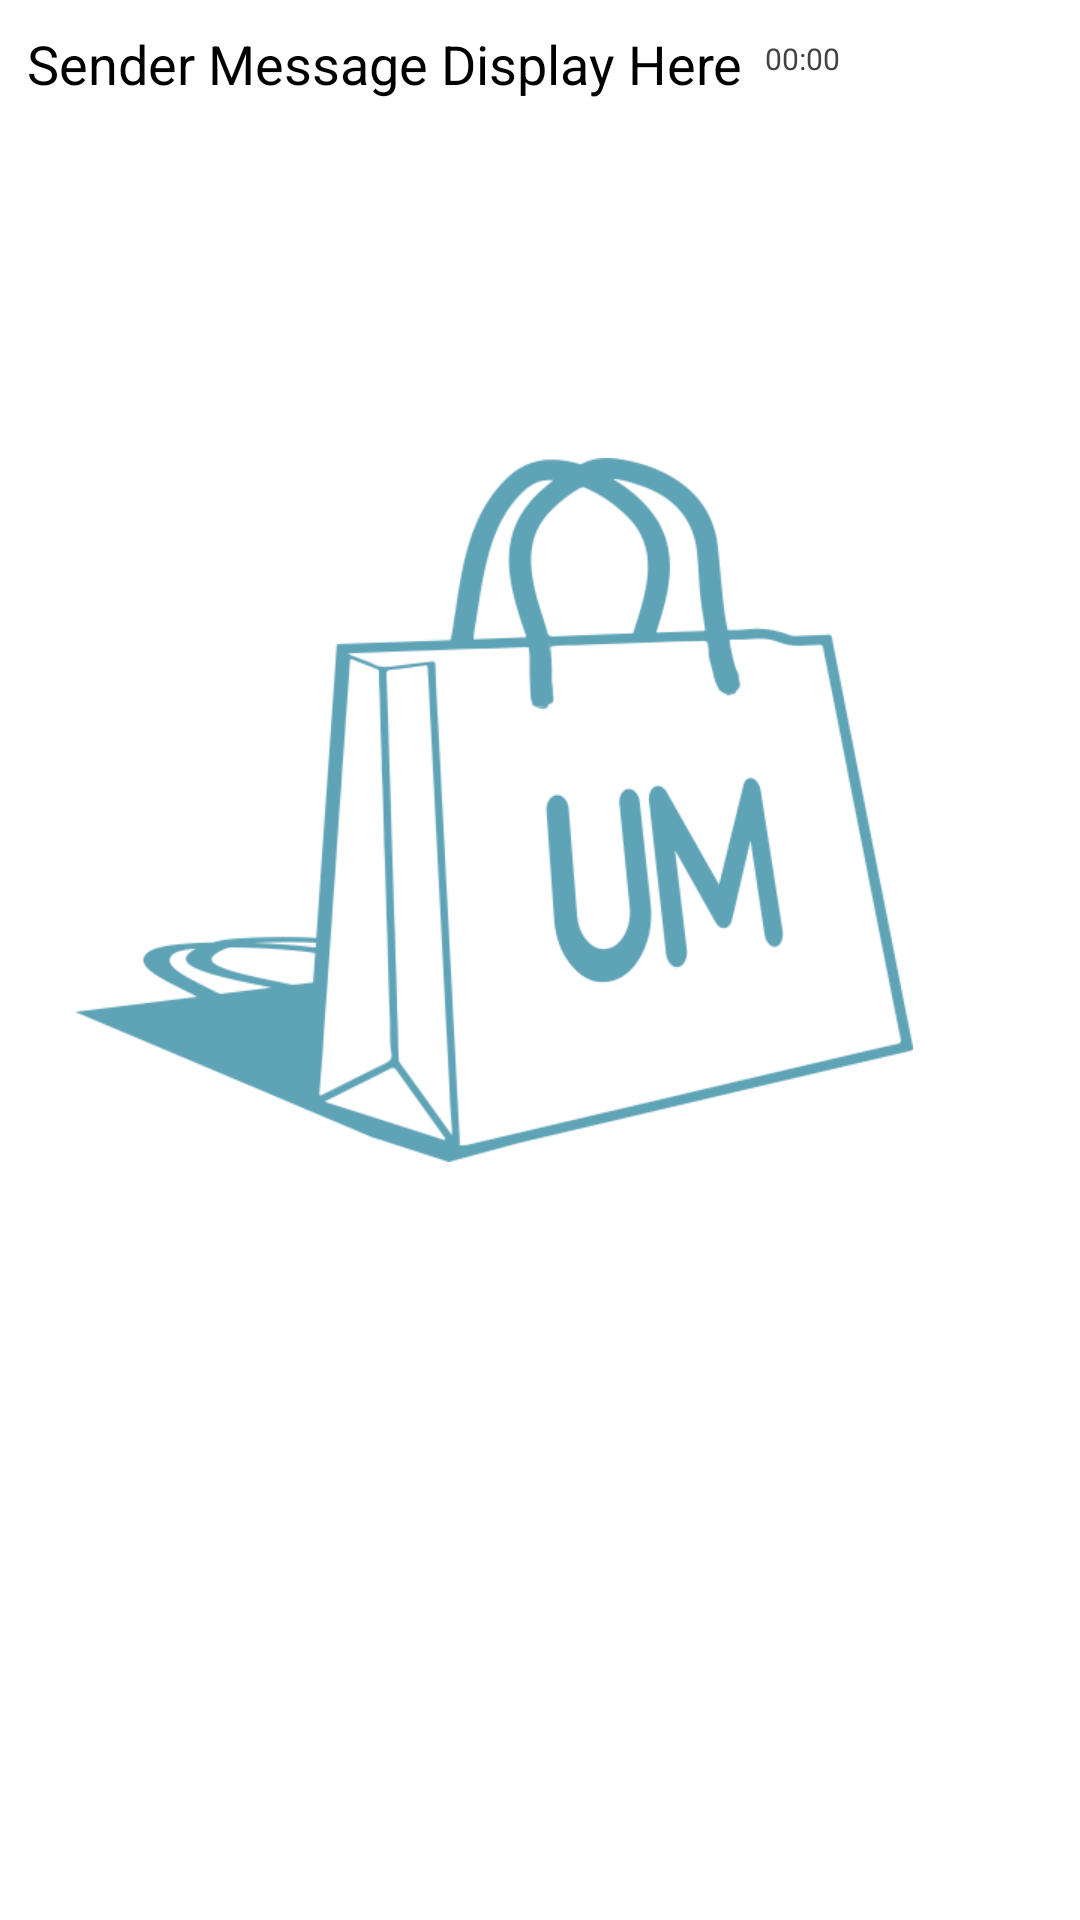

Layout XML and referenced resources for this Android screen:
<!-- AndroidManifest.xml: application theme SplashScreenTheme -->
<!-- res/layout/receiverchatlayout.xml -->
<?xml version="1.0" encoding="utf-8"?>
<RelativeLayout xmlns:android="http://schemas.android.com/apk/res/android"
    xmlns:tools="http://schemas.android.com/tools"
    android:layout_width="match_parent"
    android:layout_height="wrap_content"
    android:layout_marginEnd="50dp"
    android:padding="2dp">

    <RelativeLayout
        android:id="@+id/layoutformessage"
        android:layout_width="wrap_content"
        android:layout_height="wrap_content"
        android:layout_alignParentStart="true"
        android:background="@drawable/receiverchatdrawable">

        <TextView
            android:id="@+id/sendermessage"
            android:layout_width="wrap_content"
            android:layout_height="wrap_content"
            android:paddingStart="7dp"
            android:paddingTop="7dp"
            android:paddingEnd="40dp"
            android:text="Sender Message Display Here"
            android:textColor="@color/black"
            android:textSize="18sp" />

        <TextView
            android:id="@+id/timeofmessage"
            android:layout_width="wrap_content"
            android:layout_height="wrap_content"
            android:layout_alignBottom="@id/sendermessage"
            android:layout_marginStart="-40dp"
            android:layout_toEndOf="@id/sendermessage"
            android:padding="7dp"
            android:text="00:00"
            android:textColor="#434343"
            android:textSize="10sp"
            tools:ignore="SmallSp" />

    </RelativeLayout>

</RelativeLayout>
<!-- resources referenced by this layout -->
<resources>
  <color name="black">#FF000000</color>
  <style name="SplashScreenTheme" parent="Theme.MaterialComponents.Light.NoActionBar">
          <item name="android:windowBackground">@drawable/splash_image</item>
          <item name="android:statusBarColor">@color/white</item>
  
      </style>
  <!-- drawable splash_image (drawable) -->
  <?xml version="1.0" encoding="utf-8"?>
  <layer-list xmlns:android="http://schemas.android.com/apk/res/android">
      <item android:drawable="@drawable/background"
          android:gravity="center_vertical" />
  
      <item android:drawable="@drawable/splashimg"
          android:gravity="center"
          android:top="-100dp"
          android:start="-30dp"/>
  </layer-list>
  <color name="white">#FFFFFFFF</color>
  <!-- drawable background: png bitmap (drawable, 7377 bytes) -->
  <!-- drawable splashimg: png bitmap (drawable-xhdpi, 47886 bytes) -->
</resources>
